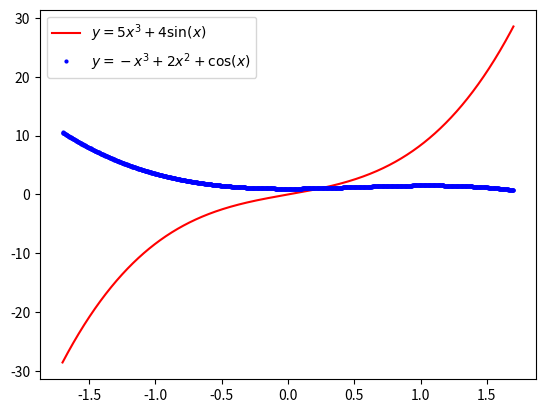

Python code for this plot:
import matplotlib.pyplot as plt
import numpy as np

# 定义函数
def func1(x):
    return 5 * x**3 + 4 * np.sin(x)

def func2(x):
    return -x**3 + 2 * x**2 + np.cos(x)

# 生成采样点
x = np.linspace(-1.7, 1.7, 1000)
y1 = func1(x)
y2 = func2(x)

# 绘制曲线
fig, ax = plt.subplots()
ax.plot(x, y1, 'r-', label=r'$y=5x^3+4\sin(x)$')
ax.plot(x, y2, 'bo', markersize=2, label=r'$y=-x^3+2x^2+\cos(x)$')

# 添加图例
ax.legend(loc='upper left')

# 显示图像
plt.show()